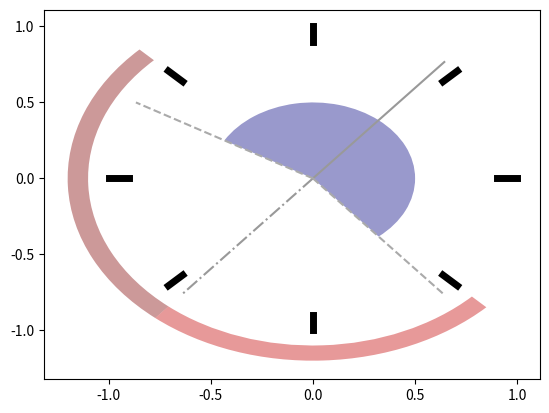

Recreate this plot in Python. (Note: this script raises an exception after producing the figure.)
# -*- coding: utf-8 -*-

#    Copyright (C) 2016 Francesco Ferri
# [redacted]
#
#    This program is free software: you can redistribute it and/or modify
#    it under the terms of the GNU General Public License as published by
#    the Free Software Foundation, either version 3 of the License, or
#    (at your option) any later version.
#
#    This program is distributed in the hope that it will be useful,
#    but WITHOUT ANY WARRANTY; without even the implied warranty of
#    MERCHANTABILITY or FITNESS FOR A PARTICULAR PURPOSE.  See the
#    GNU General Public License for more details.
#
#    You should have received a copy of the GNU General Public License
#    along with this program.  If not, see <http://www.gnu.org/licenses/>.

"""
This module contains the function used to set the wave direction by taking into account the
possible self orientation feature of the device

.. module:: set_wdirs_multibody
     :synopsis: Defines wave direction for the array layout

[redacted]
[redacted]
"""

import numpy as np


def anglewrap(angle, conversion=None):
    """
    anglewrap: wrap the angle in the range 0-360. The input and output format are
    decided based on the conversion type

    Args:
        angle (numpy.ndarray): vector containing the angles to be wrapped in the 0-360 range
        conversion (str): decribes the input and output types:
                            Cases:
                                None: maps from degrees to degrees
                                r2r: maps from radiants to radiants
                                r2d: maps from radiants to degrees
                                d2r: maps from degrees to radiants


    Returns:
        wrap (numpy.ndarray): wrapped angle n agreement with the chosen conversion
    """

    def f(x):
        return (x % 360 + 360) % 360

    if not conversion:
        wrap = f(angle)
    elif conversion == "r2r":
        angle *= 180.0 / np.pi
        wrap = f(angle)
        wrap *= np.pi / 180.0
    elif conversion == "r2d":
        angle *= 180.0 / np.pi
        wrap = f(angle)
    elif conversion == "d2r":
        wrap = f(angle)
        wrap *= np.pi / 180.0
    else:
        wrap = angle
        raise ValueError("Anglewrap method: Wrong data conversion type!")

    return wrap


def convertangle(angle):
    """
    convertangle is used to move forth and back between the angle conventions for the wave case.
    This is done to avoid confusion when defining the different coordinate system.
    Hystorically the metocean condition for waves are given in the following convention
    Wave travelling North-South are tagged 0 deg,
                    West-East are tagged 270 deg.
    This convention does not fit with the selected axis East (x) North (y).

    Args:
        angle [rad]:
            angles to be converted from East-North to South-West or viceversa

    Return:
        same object with rotated coordinate system

    """

    return anglewrap(90 - angle, "d2r")


def set_wdirs_multibody(B, s, mA, yA, debug=False):
    """
    set_wdirs_multibody: identifies the orientations of the devices and the relative angles based on the
                        wave directions to be analysed, the directional spreading, and the yaw angle span
                        of the machine

    Args:
        B (nunpy.ndarray): [rad] wave direction vector from scatter diagram
        s (float): [-] spreading parameter from scatter diagram
        mA (float): [rad] main angle
        yA (float): [rad] yawing semi-span

    Optional args:
        debug (boolean): debug flag

    Returns:
        B_new (list): list of orientations and associated angles to be analysed in the array.
                        The associated angles are placed into a tuple that contains at the minimum the orientation itself
                       The output is structured as follow:
                        [ orientation_i, (angles_j)_i ]
    """

    # if not all(x<y for x, y in zip(B, B[1:])):
    #    B.sort()
    if len(set([x for x in B if B.tolist().count(x) > 1])):
        errStr = "Repeated elements in the wave angle vector"
        raise IOError(errStr)

    # s parameter from metocean
    # assuming s=1 distribution 90° and s=30 distribution 5°, a linear relation is used
    # dir_spr = s*0.0989-0.011636
    dir_spr = -0.0512 * s + 1.621
    if dir_spr > np.pi / 2:
        dir_spr = np.pi
    if dir_spr < np.pi / 36 - 0.001 or s <= 0:
        dir_spr = 0

    # rotate the B vector in agreement with the main angle
    rot_B = anglewrap(B[:] - mA, "r2r")
    # identify the set of feasibel/unfeasible orientations
    yaw_ind = np.logical_or(
        rot_B >= anglewrap(-(yA + 0.0001), "r2r"), rot_B <= yA
    )
    yaw_angles = B[yaw_ind]
    notyaw_angles = B[np.logical_not(yaw_ind)]

    if not np.any(yaw_angles):
        tuple_angles = tuple(B)
        if dir_spr:
            tuple_angles += tuple(
                [
                    anglewrap(el - dir_spr / 3.0 * 2, "r2r")
                    for el in tuple_angles
                ]
            ) + tuple(
                [
                    anglewrap(el + dir_spr / 3.0 * 2, "r2r")
                    for el in tuple_angles
                ]
            )
        B_new = [mA, tuple_angles]
    else:
        if (
            not notyaw_angles.shape[0] == 0
        ):  # check if the machine can rotate in the whole circle
            # define the min and max angles, those are used as reference for all the angles outised the yaw range
            plusBound = np.argmin(
                np.abs(anglewrap(yaw_angles - mA, "r2r") - yA)
            )
            minusBound = np.argmin(
                np.abs(
                    anglewrap(yaw_angles - mA, "r2r") - anglewrap(-yA, "r2r")
                )
            )

            # distribute the unfeasible orientations between the lower and higher bounds
            ang_distr = anglewrap(notyaw_angles - (mA + np.pi), "r2r")
            if (
                yaw_angles.shape[0] == 1
            ):  # one orientation case--> set the unfeasible orientations to the feasible one
                max_range = tuple(
                    [anglewrap(el + mA + np.pi, "r2r") for el in ang_distr]
                )
            else:
                max_range = tuple(
                    [
                        anglewrap(el + mA + np.pi, "r2r")
                        for el in ang_distr
                        if el >= np.pi
                    ]
                )

            # upper bound
            tuple_angles = (yaw_angles[plusBound],) + max_range
            if dir_spr:
                tuple_angles += tuple(
                    [
                        anglewrap(el - dir_spr / 3.0 * 2, "r2r")
                        for el in tuple_angles
                    ]
                ) + tuple(
                    [
                        anglewrap(el + dir_spr / 3.0 * 2, "r2r")
                        for el in tuple_angles
                    ]
                )
            B_new = [yaw_angles[plusBound], tuple_angles]

            # lower bound
            if not yaw_angles.shape[0] == 1:
                min_range = tuple(
                    [
                        anglewrap(el + mA + np.pi, "r2r")
                        for el in ang_distr
                        if el < np.pi
                    ]
                )
                tuple_angles = (yaw_angles[minusBound],) + min_range
                if dir_spr:
                    tuple_angles += tuple(
                        [
                            anglewrap(el - dir_spr / 3.0 * 2, "r2r")
                            for el in tuple_angles
                        ]
                    ) + tuple(
                        [
                            anglewrap(el + dir_spr / 3.0 * 2, "r2r")
                            for el in tuple_angles
                        ]
                    )
                B_new += [yaw_angles[minusBound], tuple_angles]

            # inside elements
            mask = np.ones(yaw_angles.size, "bool")
            mask[[plusBound, minusBound]] = False
        else:
            B_new = []
            mask = np.ones(yaw_angles.size, "bool")

        for elA in yaw_angles[mask]:
            tuple_angles = (elA,)
            if dir_spr:
                tuple_angles += tuple(
                    [
                        anglewrap(el - dir_spr / 3.0 * 2, "r2r")
                        for el in tuple_angles
                    ]
                ) + tuple(
                    [
                        anglewrap(el + dir_spr / 3.0 * 2, "r2r")
                        for el in tuple_angles
                    ]
                )
            B_new += [elA, tuple_angles]

    if debug:
        import matplotlib
        import matplotlib as mpl
        import matplotlib.colors as colors
        import matplotlib.pyplot as plt
        from matplotlib.collections import PatchCollection
        from matplotlib.patches import Wedge

        col = colors.cnames
        f = plt.figure()
        ax = f.add_subplot(111)

        MA_x = [0, np.cos((mA))]
        MA_y = [0, np.sin((mA))]
        mA_x = [0, np.cos((mA + np.pi))]
        mA_y = [0, np.sin((mA + np.pi))]
        yA_x = [0, np.cos((mA - yA))]
        yA_y = [0, np.sin((mA - yA))]
        YA_x = [0, np.cos((mA + yA))]
        YA_y = [0, np.sin(mA + yA)]

        # add a wedge for the angle span
        patches = []
        t = (
            mpl.transforms.Affine2D().rotate_deg(mA * 180 / np.pi)
            + ax.transData
        )

        # add a wedge for the upper angle range
        patches += [
            Wedge(
                [0, 0],
                0.5,
                -yA * 180 / np.pi,
                yA * 180 / np.pi,
                ec="none",
                alpha=0.3,
            )
        ]

        if np.any(yaw_angles) and not notyaw_angles.shape[0] == 0:
            if yaw_angles.shape[0] == 1:
                patches += [
                    Wedge(
                        (0, 0),
                        1.2,
                        (yaw_angles[plusBound] - mA) * 180 / np.pi,
                        (np.pi) * 180 / np.pi,
                        width=0.10,
                    )
                ]
            else:
                patches += [
                    Wedge(
                        (0, 0),
                        1.2,
                        (yaw_angles[plusBound] - mA) * 180 / np.pi,
                        (np.pi) * 180 / np.pi,
                        width=0.10,
                    ),
                    Wedge(
                        (0, 0),
                        1.2,
                        (np.pi) * 180 / np.pi,
                        (yaw_angles[minusBound] - mA) * 180 / np.pi,
                        width=0.10,
                    ),
                ]

        colors = 100 * np.random.rand(len(patches))
        p = PatchCollection(patches, cmap=matplotlib.cm.jet, alpha=0.4)
        p.set_array(np.array(colors))
        p.set_transform(t)
        ax.add_collection(p)

        ax.plot(mA_x, mA_y, "-.", color="#999999")
        ax.plot(MA_x, MA_y, color="#999999")
        ax.plot(yA_x, yA_y, "--", color="#aaaaaa")
        ax.plot(YA_x, YA_y, "--", color="#aaaaaa")

        for ang in B.copy():
            ax.plot(
                [0.9 * np.cos(ang), 1.0 * np.cos(ang)],
                [0.9 * np.sin(ang), 1.0 * np.sin(ang)],
                "k",
                lw=5,
            )

        for i, e in enumerate(B_new):
            if not i % 2:
                ax.plot(
                    [0.8 * np.cos(e), 1.1 * np.cos(e)],
                    [0.8 * np.sin(e), 1.1 * np.sin(e)],
                    color=col[col.keys()[i]],
                    lw=3,
                )
            else:
                for eA in e:
                    ax.plot(
                        [0.6 * np.cos(eA), 0.7 * np.cos(eA)],
                        [0.6 * np.sin(eA), 0.7 * np.sin(eA)],
                        color=col[col.keys()[i - 1]],
                        lw=2,
                    )

        plt.axis("equal")
        plt.show()

    return B_new


if __name__ == "__main__":
    mA = 50.0 * np.pi / 180
    yA = 100 * np.pi / 180
    B = np.linspace(0, 360, 8, endpoint=False)
    B *= np.pi / 180

    for s in [28]:
        a = set_wdirs_multibody(B, s, mA, yA, debug=True)
